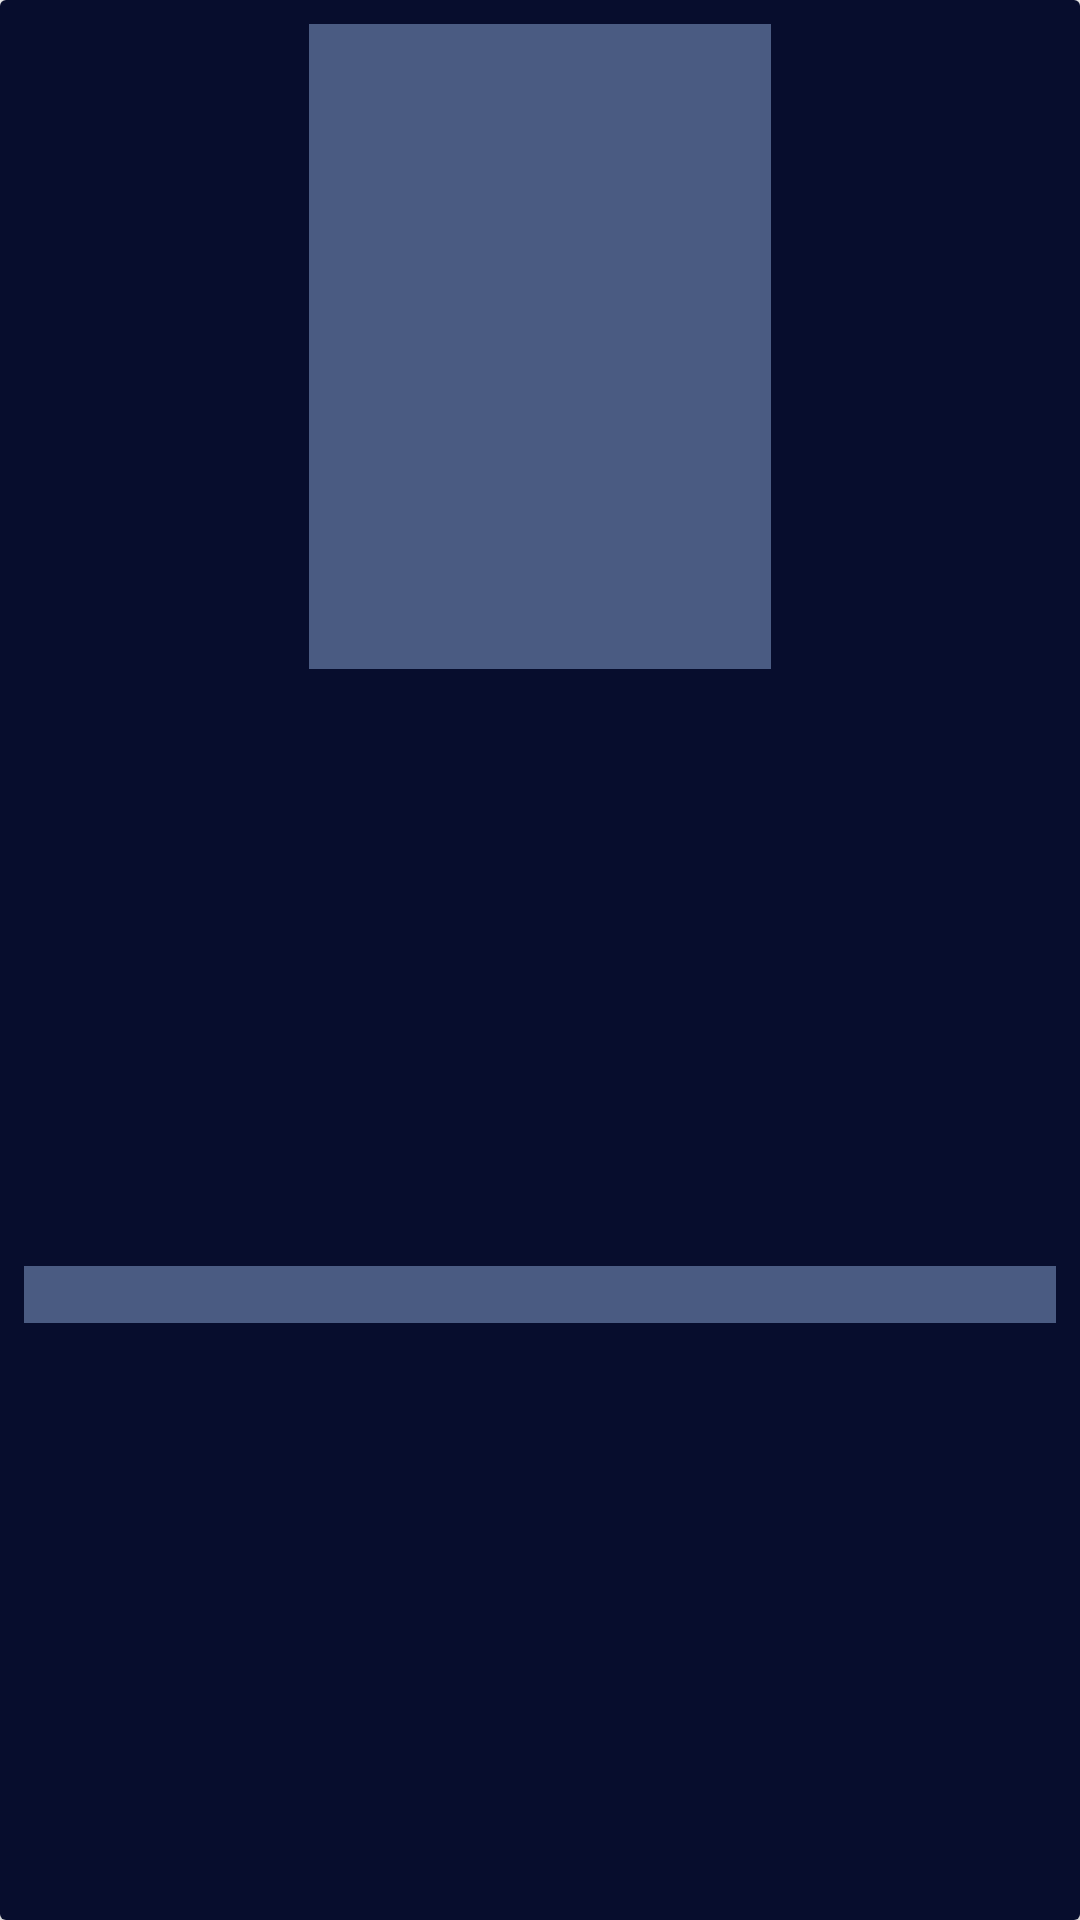

The Android layout XML behind this screen, and the referenced resources:
<!-- AndroidManifest.xml: application theme Theme.TVShows -->
<!-- res/layout/shimmer_layout.xml -->
<?xml version="1.0" encoding="utf-8"?>
<androidx.cardview.widget.CardView
    xmlns:android="http://schemas.android.com/apk/res/android"
    xmlns:app="http://schemas.android.com/apk/res-auto"
    android:layout_width="wrap_content"
    android:layout_height="wrap_content"
    android:elevation="5dp"
    android:layout_margin="4dp">

    <androidx.constraintlayout.widget.ConstraintLayout
        android:layout_width="match_parent"
        android:layout_height="match_parent"
        android:background="@color/toolbar"
        android:padding="8dp">
        <TextView
            android:id="@+id/gg"
            android:layout_width="154dp"
            android:layout_height="215dp"
            android:background="@color/colorTextSecondary"
            app:layout_constraintEnd_toEndOf="parent"
            app:layout_constraintStart_toStartOf="parent"
            app:layout_constraintTop_toTopOf="parent"/>

        <TextView
            android:id="@+id/tt"
            android:layout_width="0dp"
            android:layout_height="wrap_content"
            android:layout_marginTop="8dp"
            android:background="@color/colorTextSecondary"
            android:ellipsize="end"
            android:textSize="14sp"
            app:layout_constraintBottom_toBottomOf="parent"
            app:layout_constraintEnd_toEndOf="parent"
            app:layout_constraintStart_toStartOf="parent"
            app:layout_constraintTop_toBottomOf="@id/gg"/>

    </androidx.constraintlayout.widget.ConstraintLayout>


</androidx.cardview.widget.CardView>
<!-- resources referenced by this layout -->
<resources>
  <color name="colorTextSecondary">#FF4a5B82</color>
  <color name="toolbar">#FF070d2d</color>
  <style name="Theme.TVShows" parent="Theme.AppCompat.DayNight.NoActionBar">
          
          <item name="android:forceDarkAllowed" tools:ignore="NewApi">false</item>
          <item name="colorPrimary">@color/toolbar</item>
          <item name="colorPrimaryVariant">@color/colorAccent</item>
          <item name="colorOnPrimary">@color/colorPrimary</item>
          <item name="textFillColor">@color/colorTextPrimary</item>
          
          <item name="colorSecondary">@color/colorPrimaryLight</item>
          <item name="colorSecondaryVariant">@color/colorPrimary</item>
          <item name="colorOnSecondary">@color/black</item>
          
          <item name="android:statusBarColor" tools:targetApi="l">?attr/colorPrimaryVariant</item>
          
      </style>
  <color name="colorAccent">#FF0097FB</color>
  <color name="colorPrimary">#FF141A31</color>
  <color name="colorTextPrimary">#FFCBD5ED</color>
  <color name="colorPrimaryLight">#FF1E2746</color>
  <color name="black">#FF000000</color>
</resources>
